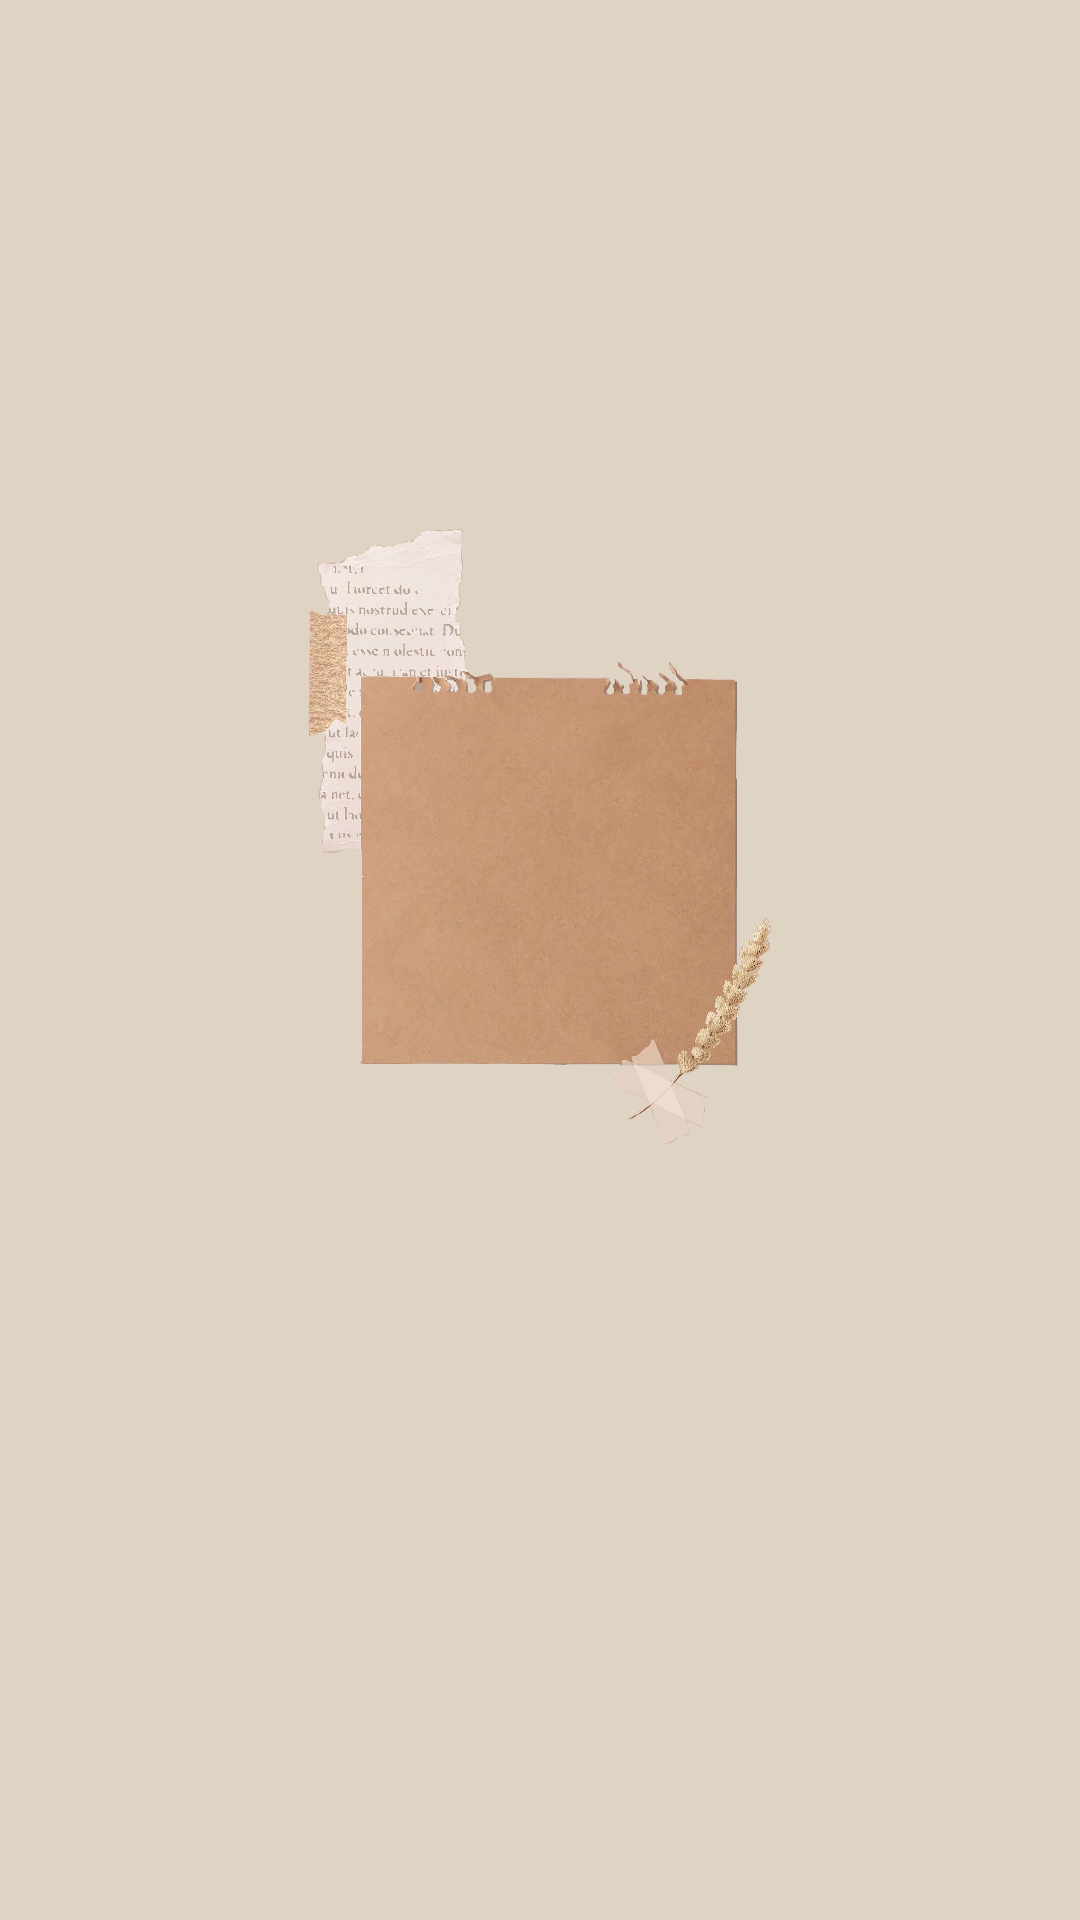

The Android layout XML behind this screen, and the referenced resources:
<!-- AndroidManifest.xml: application theme Theme.uas_10120094 -->
<!-- res/layout/activity_splash.xml -->
<?xml version="1.0" encoding="utf-8"?>
<LinearLayout xmlns:android="http://schemas.android.com/apk/res/android"
    xmlns:app="http://schemas.android.com/apk/res-auto"
    xmlns:tools="http://schemas.android.com/tools"
    android:layout_width="match_parent"
    android:layout_height="match_parent"
    android:background="#DFD3C3"
    android:orientation="vertical"
    android:gravity="center"
    tools:context="com.example.UAS_10120094.SplashActivity">

    <ImageView
        android:id="@+id/app_name"
        android:layout_width="match_parent"
        android:layout_height="205dp"
        android:src="@drawable/notes"
        app:layout_constraintBottom_toBottomOf="parent"
        app:layout_constraintEnd_toEndOf="parent"
        app:layout_constraintHorizontal_bias="0.495"
        app:layout_constraintStart_toStartOf="parent"
        app:layout_constraintTop_toTopOf="parent"
        app:layout_constraintVertical_bias="0.0" />


    
    <ProgressBar
        android:layout_width="50dp"
        android:layout_height="50dp"
        android:indeterminateTint="@color/white"
        android:layout_margin="16dp"/>

</LinearLayout>
<!-- resources referenced by this layout -->
<resources>
  <color name="white">#FFFFFFFF</color>
  <!-- drawable notes: png bitmap (drawable, 887790 bytes) -->
  <style name="Theme.uas_10120094" parent="Base.Theme.uas_10120056" />
  <style name="Base.Theme.uas_10120056" parent="Theme.Material3.DayNight.NoActionBar">
          
          <item name="colorPrimary">@color/my_primary</item>
          <item name="colorPrimaryVariant">@color/my_primary</item>
          <item name="colorOnPrimary">@color/white</item>
          
          <item name="colorSecondary">@color/teal_200</item>
          <item name="colorSecondaryVariant">@color/teal_700</item>
          <item name="colorOnSecondary">@color/black</item>
          
          <item name="android:statusBarColor" tools:targetApi="l">@color/my_primary</item>
      </style>
  <color name="my_primary">#D0CAB2</color>
  <color name="teal_200">#ff03dac5</color>
  <color name="teal_700">#EFA6A6</color>
  <color name="black">#FF000000</color>
</resources>
